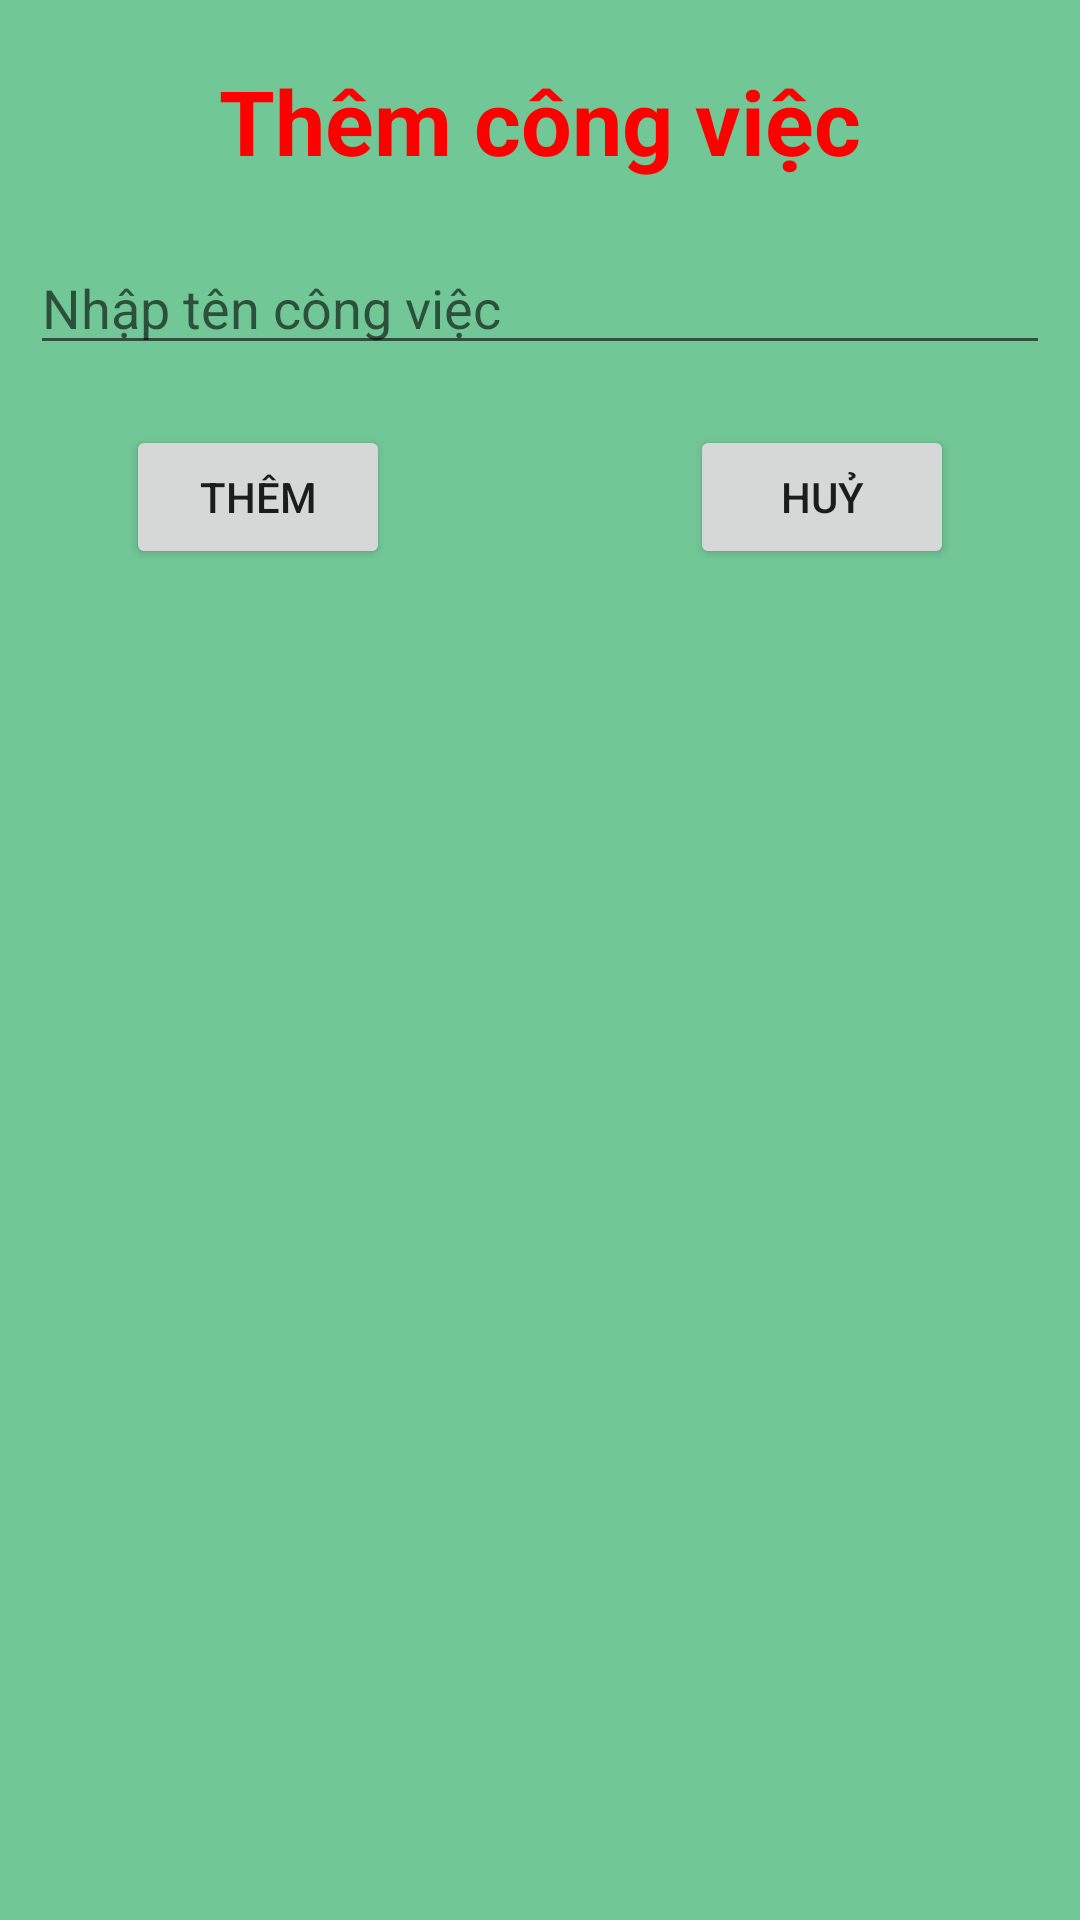

Here is an Android app screen rendered from its layout file. Give the layout XML and the strings, colors and styles it references.
<!-- AndroidManifest.xml: application theme Theme.SQLiteDatabaseKPT -->
<!-- res/layout/dialog_them_cong_viec.xml -->
<?xml version="1.0" encoding="utf-8"?>
<RelativeLayout xmlns:android="http://schemas.android.com/apk/res/android"
    android:layout_width="match_parent"
    android:padding="10dp"
    android:background="#72C797"
    android:layout_height="match_parent">
    <TextView
        android:id="@+id/tv_them"
        android:textSize="30sp"
        android:gravity="center"
        android:textStyle="bold"
        android:padding="10dp"
        android:textColor="#FF00"
        android:text="Thêm công việc"
        android:layout_width="match_parent"
        android:layout_height="wrap_content"/>
    <EditText
        android:id="@+id/edt_them_cv"
        android:hint="Nhập tên công việc"
        android:layout_width="match_parent"
        android:layout_height="wrap_content"
        android:layout_below="@id/tv_them"
        android:layout_marginTop="10dp"/>
    <Button
        android:id="@+id/btn_them"
        android:layout_width="wrap_content"
        android:layout_height="wrap_content"
        android:text="Thêm"
        android:layout_below="@id/edt_them_cv"
        android:layout_marginTop="20dp"
        android:layout_marginLeft="32dp"/>
    <Button
        android:id="@+id/btn_huy"
        android:layout_width="wrap_content"
        android:layout_height="wrap_content"
        android:text="huỷ"
        android:layout_marginTop="20dp"
        android:layout_marginRight="32dp"
        android:layout_below="@id/edt_them_cv"
        android:layout_alignParentEnd="true"/>


</RelativeLayout>
<!-- resources referenced by this layout -->
<resources>
  <style name="Theme.SQLiteDatabaseKPT" parent="Theme.AppCompat.DayNight.DarkActionBar">
          
          <item name="colorPrimary">@color/purple_500</item>
          <item name="colorPrimaryVariant">@color/purple_700</item>
          <item name="colorOnPrimary">@color/white</item>
          
          <item name="colorSecondary">@color/teal_200</item>
          <item name="colorSecondaryVariant">@color/teal_700</item>
          <item name="colorOnSecondary">@color/black</item>
          
          <item name="android:statusBarColor" tools:targetApi="l">?attr/colorPrimaryVariant</item>
          
      </style>
  <!-- not gathered from this repository: default colours our renderer supplied (Android Studio template values) -->
  <color name="purple_500">#FF6200EE</color>
  <color name="purple_700">#FF3700B3</color>
  <color name="teal_200">#FF03DAC5</color>
  <color name="teal_700">#FF018786</color>
  <color name="black">#FF000000</color>
  <color name="white">#FFFFFFFF</color>
</resources>
